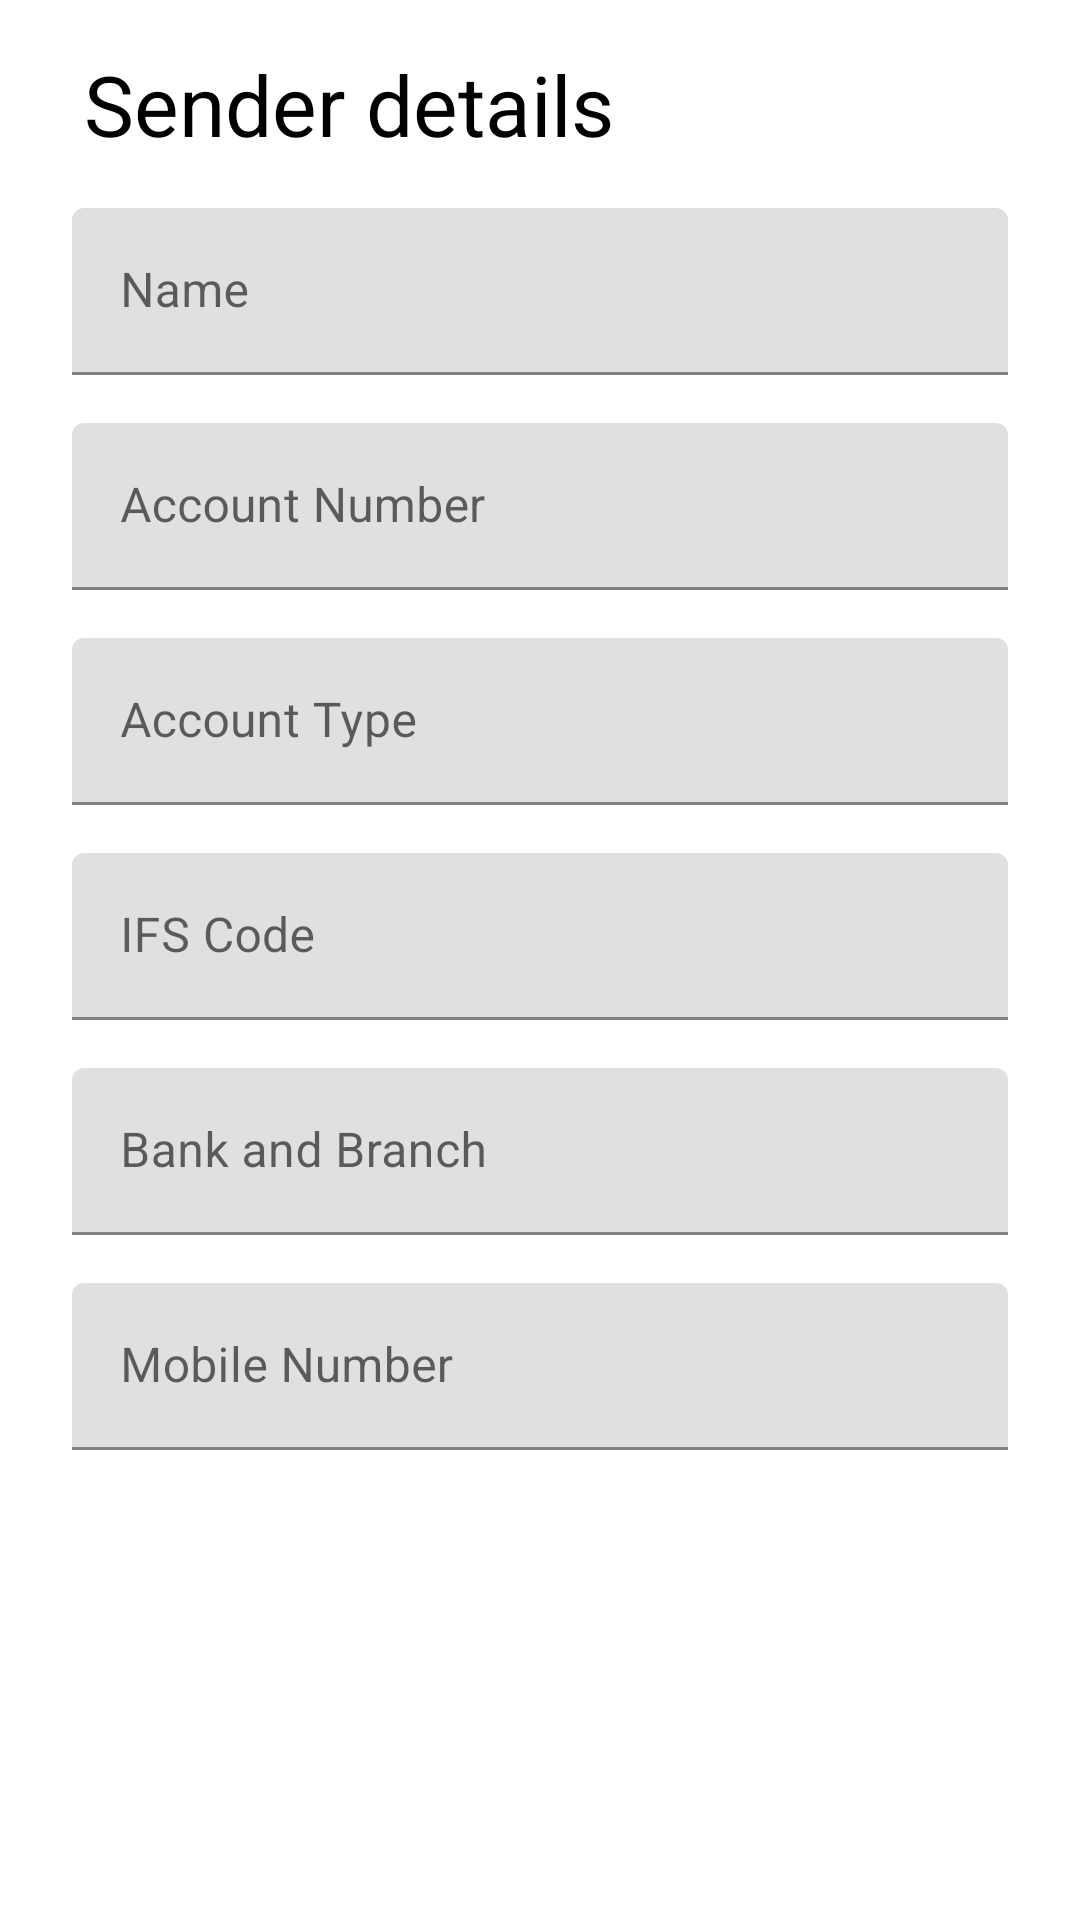

The Android layout XML behind this screen, and the referenced resources:
<!-- AndroidManifest.xml: application theme AppTheme -->
<!-- res/layout/create_sender.xml -->
<?xml version="1.0" encoding="utf-8"?>
<android.support.v4.widget.NestedScrollView xmlns:android="http://schemas.android.com/apk/res/android"
    xmlns:tools="http://schemas.android.com/tools"
    android:layout_width="match_parent"
    android:layout_height="match_parent">

    <LinearLayout xmlns:android="http://schemas.android.com/apk/res/android"
        android:layout_width="match_parent"
        android:layout_height="match_parent"
        android:orientation="vertical"
        android:padding="16dp">

        <TextView
            android:id="@+id/headig_text"
            android:layout_width="wrap_content"
            android:layout_height="wrap_content"
            android:text="Sender details"
            android:textSize="28sp"
            android:layout_marginStart="12dp"
            android:textColor="@android:color/black"
            android:textStyle="bold"
            android:fontFamily="sans-serif-thin"
            android:layout_marginBottom="8dp"/>

        <android.support.design.widget.TextInputLayout
            android:id="@+id/sender_name_layout"
            android:layout_width="match_parent"
            android:layout_height="wrap_content"
            android:layout_marginStart="16dp"
            android:layout_margin="8dp"
            android:layout_marginEnd="16dp">

            <android.support.design.widget.TextInputEditText
                android:id="@+id/sender_account_name"
                android:layout_width="match_parent"
                android:layout_height="wrap_content"
                android:hint="Name"
                android:maxLines="1"
                android:inputType="textCapCharacters"
                android:layout_gravity="bottom"/>

        </android.support.design.widget.TextInputLayout>

        <android.support.design.widget.TextInputLayout
            android:id="@+id/sender_account_number_layout"
            android:layout_width="match_parent"
            android:layout_height="wrap_content"
            android:layout_margin="8dp"
            android:layout_marginStart="16dp"
            android:layout_marginEnd="16dp">

            <android.support.design.widget.TextInputEditText
                android:id="@+id/sender_account_number"
                android:layout_width="match_parent"
                android:layout_height="wrap_content"
                android:hint="Account Number"
                android:maxLines="1"
                android:inputType="number"/>

        </android.support.design.widget.TextInputLayout>

        <android.support.design.widget.TextInputLayout
            android:id="@+id/sender_account_type_layout"
            android:layout_width="match_parent"
            android:layout_height="wrap_content"
            android:layout_marginStart="16dp"
            android:layout_marginEnd="16dp"
            android:layout_margin="8dp">

            <android.support.design.widget.TextInputEditText
                android:id="@+id/sender_account_type"
                android:layout_width="match_parent"
                android:layout_height="wrap_content"
                android:hint="Account Type"
                android:maxLines="1"
                android:inputType="textCapCharacters"/>

        </android.support.design.widget.TextInputLayout>

        <android.support.design.widget.TextInputLayout
            android:id="@+id/sender_account_ifsc_layout"
            android:layout_width="match_parent"
            android:layout_height="wrap_content"
            android:layout_marginStart="16dp"
            android:layout_marginEnd="16dp"
            android:layout_margin="8dp">

            <android.support.design.widget.TextInputEditText
                android:id="@+id/sender_ifsc"
                android:maxLength="11"
                android:layout_width="match_parent"
                android:layout_height="wrap_content"
                android:hint="IFS Code"
                android:maxLines="1"
                android:inputType="textCapCharacters"/>

        </android.support.design.widget.TextInputLayout>

        <android.support.design.widget.TextInputLayout
            android:id="@+id/sender_account_bank_layout"
            android:layout_width="match_parent"
            android:layout_height="wrap_content"
            android:layout_marginStart="16dp"
            android:layout_marginEnd="16dp"
            android:layout_margin="8dp">

            <android.support.design.widget.TextInputEditText
                android:id="@+id/sender_bank"
                android:layout_width="match_parent"
                android:layout_height="wrap_content"
                android:hint="Bank and Branch"
                android:maxLines="1"
                android:inputType="textCapCharacters"/>

        </android.support.design.widget.TextInputLayout>

        <android.support.design.widget.TextInputLayout
            android:id="@+id/sender_mobile_layout"
            android:layout_width="match_parent"
            android:layout_height="wrap_content"
            android:layout_marginStart="16dp"
            android:layout_marginEnd="16dp"
            android:layout_margin="8dp">

            <android.support.design.widget.TextInputEditText
                android:id="@+id/sender_mobile_number"
                android:layout_width="match_parent"
                android:layout_height="wrap_content"
                android:hint="Mobile Number"
                android:maxLines="1"
                android:inputType="phone"/>

        </android.support.design.widget.TextInputLayout>

    </LinearLayout>
</android.support.v4.widget.NestedScrollView>
<!-- resources referenced by this layout -->
<resources>
  <style name="AppTheme" parent="Theme.MaterialComponents.Light.DarkActionBar">
          
          <item name="colorPrimary">@color/colorPrimary</item>
          <item name="colorPrimaryDark">@color/colorPrimaryDark</item>
          <item name="colorAccent">@color/colorAccent</item>
          <item name="windowNoTitle">true</item>
          <item name="android:statusBarColor">?attr/colorSurface</item>
          <item name="android:windowLightStatusBar">true</item>
          <item name="android:windowActionBar">false</item>
  
      </style>
  <color name="colorPrimary">#f49739</color>
  <color name="colorPrimaryDark">#d4883c</color>
  <color name="colorAccent">#e27115</color>
</resources>
